Labelled photos from "HAM10000", an image-classification folder in adikuma/Skin-Lesion-Classification. The possible labels are: akiec, bcc, bkl, mel, vasc.

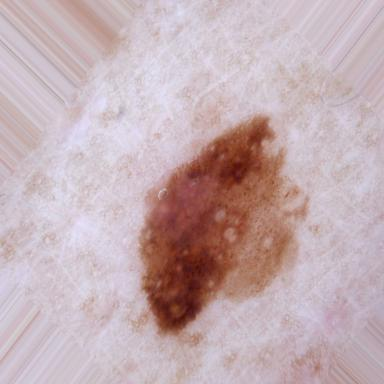
Label: bkl

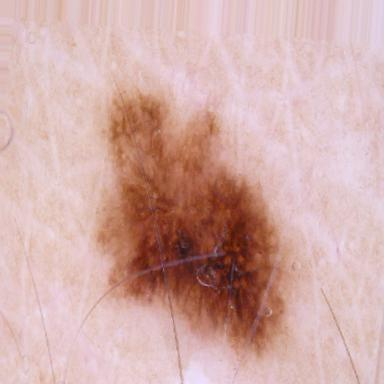
Label: mel

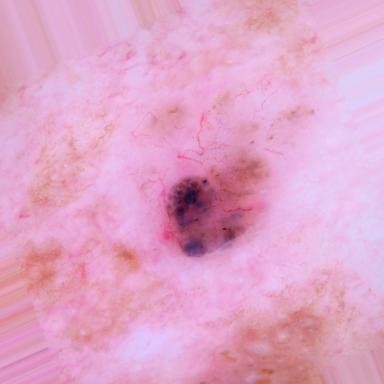
Label: bcc

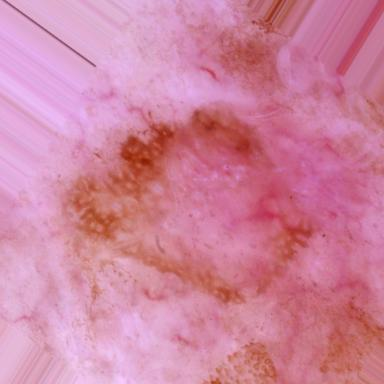
Label: akiec

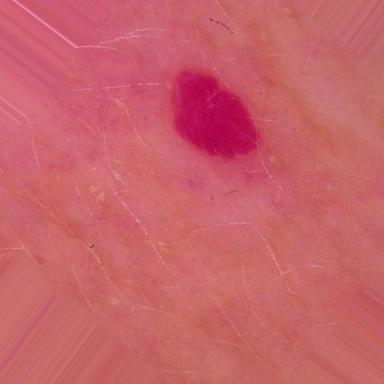
Label: vasc

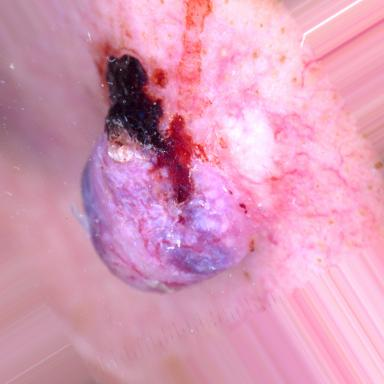
Label: bcc
